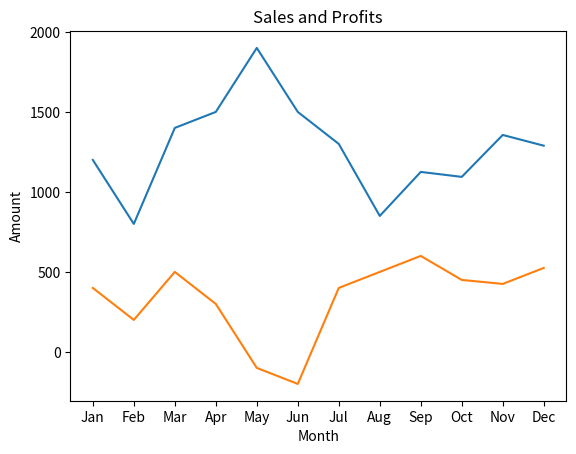

Python code for this plot:
# Example file for Advanced Python: Top Tools for Data Science
# Using the Polars library create and access a DataFrame

import matplotlib.pyplot as plt
import pandas as pd

# Create a dataset for sales data
data = {
    'Month': ['Jan','Feb','Mar','Apr','May','Jun','Jul','Aug','Sep','Oct','Nov','Dec'],
    'SalesAmount': [1200, 800, 1400, 1500, 1900, 1500, 1300, 850, 1125, 1094, 1356, 1289],
    'Profits': [400, 200, 500, 300, -100, -200, 400, 500, 600, 450, 425, 525]
}

# Create a DataFrame from the data object
df = pd.DataFrame(data)

# Examine a subset of the data
df.head()

# Create a basic plot
# Use the subplots function to create an axes and a figure
fig, ax = plt.subplots()

# Customize the plot appearance
plt.style.use("grayscale")

# Plot the data as a line chart
ax.plot(df['Month'], df['SalesAmount'])
ax.plot(df['Month'], df['Profits'])

# Plot the data as a bar chart
# ax.bar(df['Month'], df['SalesAmount'])
# ax.bar(df['Month'], df['Profits'])

# Set the chart properties
ax.set_title("Sales and Profits")
ax.set_xlabel("Month")
ax.set_ylabel("Amount")

# Show the result
plt.show()
